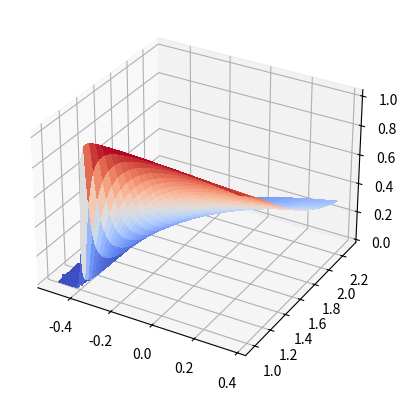
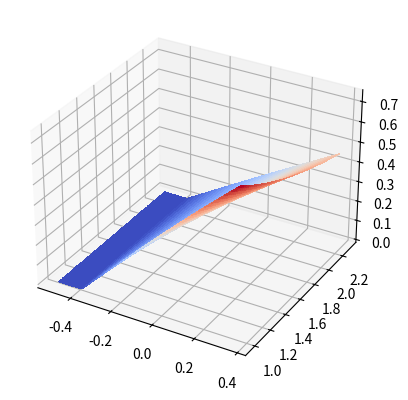

Generate these figures, in order, with matplotlib:
# -*- coding: utf-8 -*-
"""
Created on Fri Sep 25 12:41:45 2020

@author: Richi
"""

from scipy.optimize import fsolve
from scipy.optimize import least_squares
import math
import numpy as np
import matplotlib.pyplot as plt
from matplotlib import cm
from mpl_toolkits.mplot3d import Axes3D

#beta = math.radians(30.0) #Counter-clockwise rotation from heading vector to sampling vector
#offL = 0.5
offx = 0.384
offy = 0.969

offL = np.sqrt(pow(offx,2)+pow(offy,2))

x0Array = np.linspace(-0.5,offx-0.01,60)
y0Array = np.linspace(offy+0.01,2.3,80)

Rmatrix = np.zeros((y0Array.size,x0Array.size))
omegamatrix = np.zeros((y0Array.size,x0Array.size))

for j in range(y0Array.size):
    for i in range(x0Array.size):
        x0 = x0Array[i]
        y0 = y0Array[j]
        #print(x0)
        #print(y0)
        #print(' ')
        def equations(i):
            R,omega = i
            gamma = math.asin(offy/R)
            f1 = - math.cos(omega) * math.sqrt(pow(R,2)-pow(offy,2)) + math.sin(omega)*offy + math.sqrt(pow(R,2)-pow(offy,2)) - offx - x0
            f2 = math.sin(omega) * math.sqrt(pow(R,2)-pow(offy,2)) + math.cos(omega)*offy - y0
            #f1 = -(R+offx)*math.cos(omega) + offy*math.sin(omega) + R + x0
            #f2 = (R+offx)*math.sin(omega) + offy*math.cos(omega) - y0
            return (f1,f2)
        for k in range(10):
            try:
            #R,omega = least_squares(equations,(5.0, math.radians(30.0)), bounds = ((offy,0.0),(None,3.1416)))
                R,omega = fsolve(equations,(k, math.radians(30.0)))
                Rmatrix[j,i] = 1.0/R
                omegamatrix[j,i] = omega
                break
            except ValueError:
                Rmatrix[j,i] = 0.0
                omegamatrix[j,i] = 0.0


#print(equations((R,omega)))
#print(R)
#print(math.degrees(omega))

fig, ax = plt.subplots(subplot_kw={"projection": "3d"})
XX,YY = np.meshgrid(x0Array,y0Array)

surf = ax.plot_surface(XX,YY,Rmatrix, cmap=cm.coolwarm,
                       linewidth=0, antialiased=False)

import pandas as pd
import csv

RmatrixToCSV = pd.DataFrame(data=Rmatrix.astype(float))
RmatrixToCSV.to_csv('LSC_TurningCurvature.txt', sep=' ', header=False, float_format='%.3f', index=False)

OmegaToCSV = pd.DataFrame(data=omegamatrix.astype(float))
OmegaToCSV.to_csv('LSC_TurningAngle.txt', sep=' ', header=False, float_format='%.3f', index=False)

x0ArrayT = x0Array[np.newaxis]

x0ArrayT = x0ArrayT.T
print(x0ArrayT.shape)

XToCSV = pd.DataFrame(columns = x0Array)
XToCSV.loc[0] = x0Array.astype(float)
XToCSV.to_csv('LSC_X0.txt', sep=' ', header=False, float_format='%.3f', index=False)
#with open('LSC_X0.txt', 'w') as csvfile:
#    xWriter = csv.writer(csvfile,delimiter = ' ', lineterminator = '\n')
#    xWriter.writerows(map(lambda x: [x], x0Array))

YToCSV = pd.DataFrame(columns = y0Array)
YToCSV.loc[0] = y0Array.astype(float)
YToCSV.to_csv('LSC_Y0.txt', sep=' ', header=False, float_format='%.3f', index=False)

#ax.set_zlim(0.0, 2.0)

fig, ax = plt.subplots(subplot_kw={"projection": "3d"})
XX,YY = np.meshgrid(x0Array,y0Array)

surf = ax.plot_surface(XX,YY,omegamatrix, cmap=cm.coolwarm,
                       linewidth=0, antialiased=False)

plt.show()
